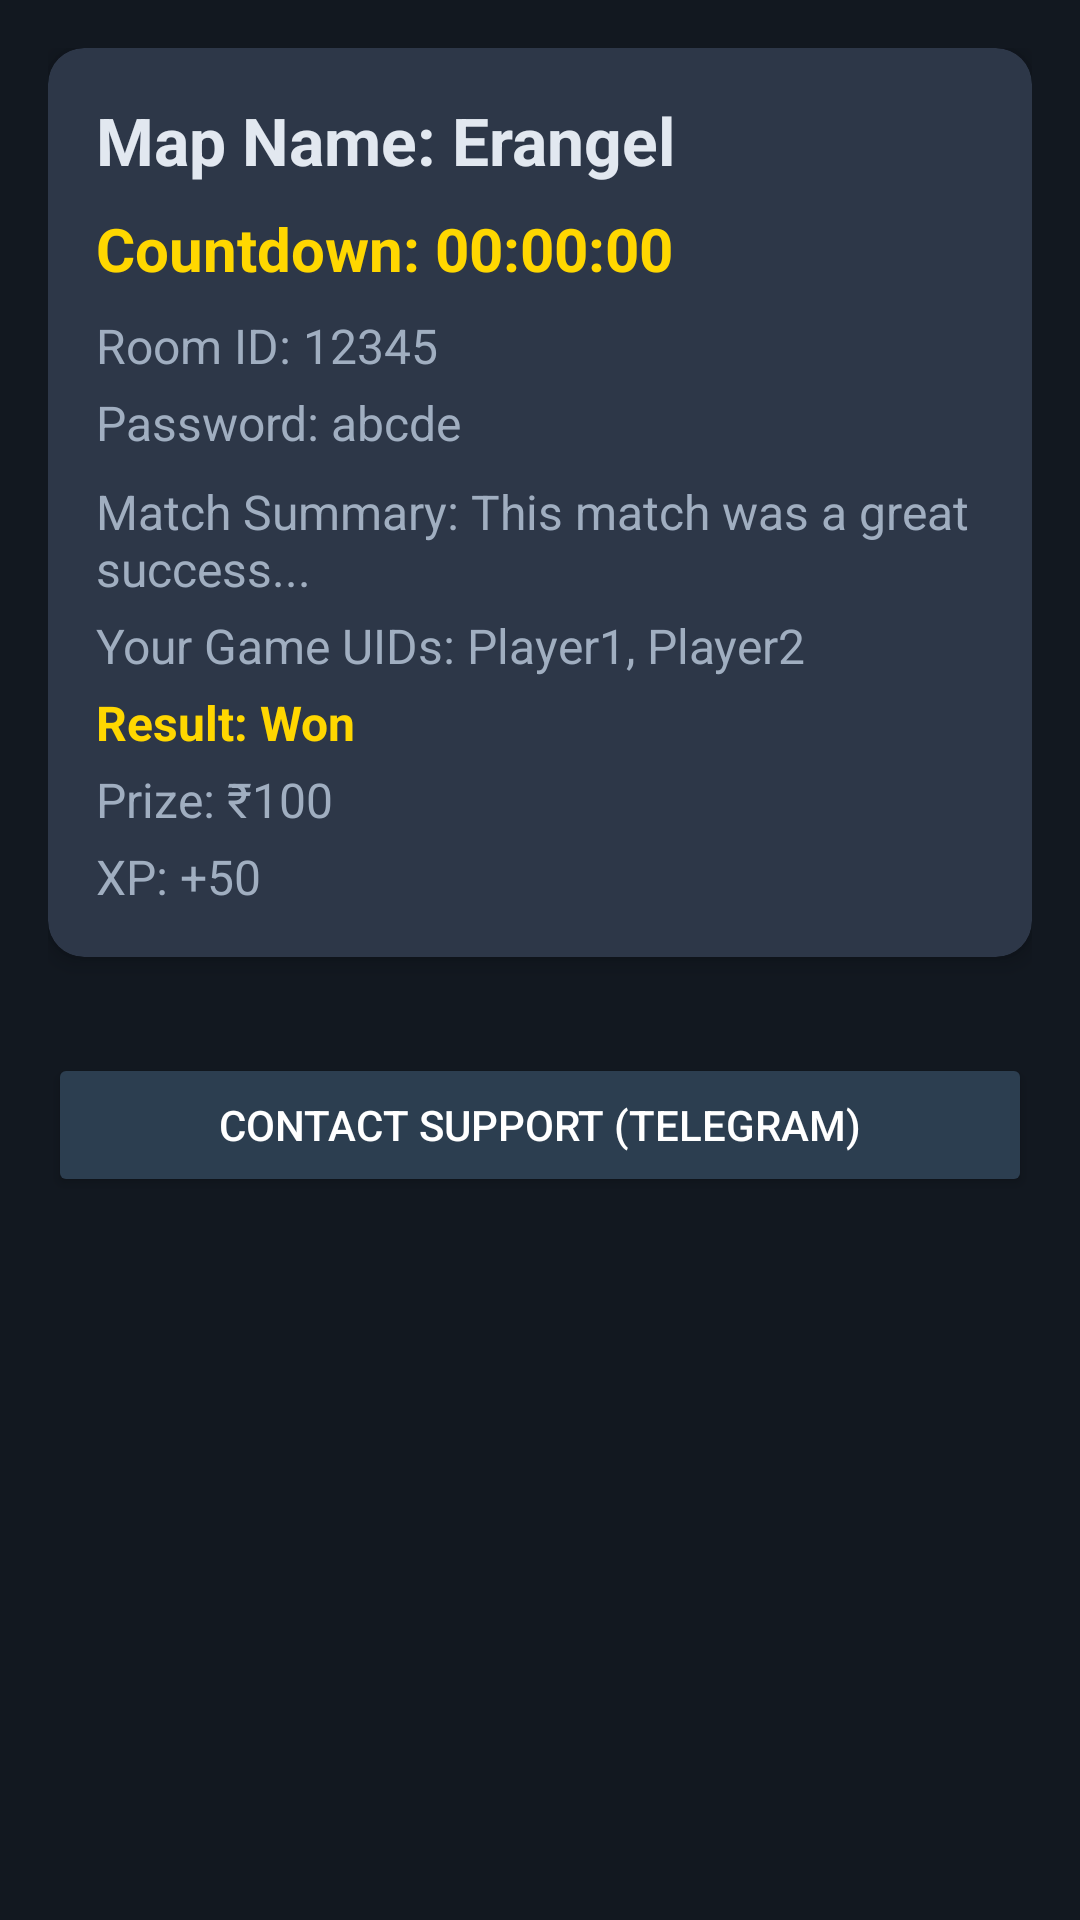

Reconstruct the res/layout file that produces this screen, plus the resources it refers to.
<!-- AndroidManifest.xml: application theme Theme.TournamentApp -->
<!-- res/layout/activity_room.xml -->
<?xml version="1.0" encoding="utf-8"?>
<androidx.constraintlayout.widget.ConstraintLayout xmlns:android="http://schemas.android.com/apk/res/android"
    xmlns:app="http://schemas.android.com/apk/res-auto"
    xmlns:tools="http://schemas.android.com/tools"
    android:layout_width="match_parent"
    android:layout_height="match_parent"
    android:background="@color/colorPrimaryDark"
    tools:context=".activities.RoomActivity">

    <ScrollView
        android:layout_width="match_parent"
        android:layout_height="match_parent"
        app:layout_constraintBottom_toBottomOf="parent"
        app:layout_constraintEnd_toEndOf="parent"
        app:layout_constraintStart_toStartOf="parent"
        app:layout_constraintTop_toTopOf="parent">

        <LinearLayout
            android:layout_width="match_parent"
            android:layout_height="wrap_content"
            android:orientation="vertical"
            android:padding="16dp">

            <com.google.android.material.card.MaterialCardView
                android:layout_width="match_parent"
                android:layout_height="wrap_content"
                android:layout_marginBottom="16dp"
                app:cardBackgroundColor="@color/cardBackground"
                app:cardCornerRadius="12dp"
                app:cardElevation="4dp">

                <LinearLayout
                    android:layout_width="match_parent"
                    android:layout_height="wrap_content"
                    android:orientation="vertical"
                    android:padding="16dp">

                    <TextView
                        android:id="@+id/mapNameTextView"
                        android:layout_width="wrap_content"
                        android:layout_height="wrap_content"
                        android:text="Map Name: Erangel"
                        android:textColor="@color/textColorPrimary"
                        android:textSize="22sp"
                        android:textStyle="bold"
                        android:layout_marginBottom="8dp"/>

                    <TextView
                        android:id="@+id/countdownTextView"
                        android:layout_width="wrap_content"
                        android:layout_height="wrap_content"
                        android:text="Countdown: 00:00:00"
                        android:textColor="@color/colorAccent"
                        android:textSize="20sp"
                        android:textStyle="bold"
                        android:layout_marginBottom="8dp"/>

                    <TextView
                        android:id="@+id/roomIdTextView"
                        android:layout_width="wrap_content"
                        android:layout_height="wrap_content"
                        android:text="Room ID: 12345"
                        android:textColor="@color/textColorSecondary"
                        android:textSize="16sp"
                        android:layout_marginBottom="4dp"/>

                    <TextView
                        android:id="@+id/passwordTextView"
                        android:layout_width="wrap_content"
                        android:layout_height="wrap_content"
                        android:text="Password: abcde"
                        android:textColor="@color/textColorSecondary"
                        android:textSize="16sp"
                        android:layout_marginBottom="8dp"/>

                    <TextView
                        android:id="@+id/matchSummaryTextView"
                        android:layout_width="wrap_content"
                        android:layout_height="wrap_content"
                        android:text="Match Summary: This match was a great success..."
                        android:textColor="@color/textColorSecondary"
                        android:textSize="16sp"
                        android:layout_marginBottom="4dp"/>

                    <TextView
                        android:id="@+id/gameUidsTextView"
                        android:layout_width="wrap_content"
                        android:layout_height="wrap_content"
                        android:text="Your Game UIDs: Player1, Player2"
                        android:textColor="@color/textColorSecondary"
                        android:textSize="16sp"
                        android:layout_marginBottom="4dp"/>

                    <TextView
                        android:id="@+id/resultStatusTextView"
                        android:layout_width="wrap_content"
                        android:layout_height="wrap_content"
                        android:text="Result: Won"
                        android:textColor="@color/colorAccent"
                        android:textSize="16sp"
                        android:textStyle="bold"
                        android:layout_marginBottom="4dp"/>

                    <TextView
                        android:id="@+id/prizeTextView"
                        android:layout_width="wrap_content"
                        android:layout_height="wrap_content"
                        android:text="Prize: ₹100"
                        android:textColor="@color/textColorSecondary"
                        android:textSize="16sp"
                        android:layout_marginBottom="4dp"/>

                    <TextView
                        android:id="@+id/xpTextView"
                        android:layout_width="wrap_content"
                        android:layout_height="wrap_content"
                        android:text="XP: +50"
                        android:textColor="@color/textColorSecondary"
                        android:textSize="16sp"/>

                </LinearLayout>
            </com.google.android.material.card.MaterialCardView>

            <Button
                android:id="@+id/supportButton"
                android:layout_width="match_parent"
                android:layout_height="wrap_content"
                android:text="Contact Support (Telegram)"
                android:backgroundTint="@color/colorPrimaryLight"
                android:textColor="@android:color/white"
                android:padding="12dp"
                android:layout_marginTop="16dp"/>

        </LinearLayout>
    </ScrollView>

</androidx.constraintlayout.widget.ConstraintLayout>
<!-- resources referenced by this layout -->
<resources>
  <color name="cardBackground">#2D3748</color>
  <color name="colorAccent">#FFD700</color>
  <color name="colorPrimaryDark">#121820</color>
  <color name="colorPrimaryLight">#2C3E50</color>
  <color name="textColorPrimary">#E2E8F0</color>
  <color name="textColorSecondary">#A0AEC0</color>
  <style name="Theme.TournamentApp" parent="Theme.MaterialComponents.DayNight.NoActionBar">
          
          <item name="colorPrimary">@color/colorPrimary</item>
          <item name="colorPrimaryVariant">@color/colorPrimaryDark</item>
          <item name="colorOnPrimary">@color/white</item>
          
          <item name="colorSecondary">@color/colorAccent</item>
          <item name="colorSecondaryVariant">@color/colorAccent</item>
          <item name="colorOnSecondary">@color/black</item>
          
          <item name="android:statusBarColor" tools:targetApi="l">?attr/colorPrimaryVariant</item>
          
          <item name="android:windowBackground">@color/colorPrimaryDark</item>
          <item name="android:textColorPrimary">@color/textColorPrimary</item>
          <item name="android:textColorSecondary">@color/textColorSecondary</item>
          <item name="android:textColorHint">@color/textColorSecondary</item>
          <item name="android:editTextColor">@color/textColorPrimary</item>
          <item name="android:navigationBarColor">@color/cardBackground</item>
      </style>
  <color name="colorPrimary">#1A202C</color>
  <color name="white">#FFFFFFFF</color>
  <color name="black">#FF000000</color>
</resources>
